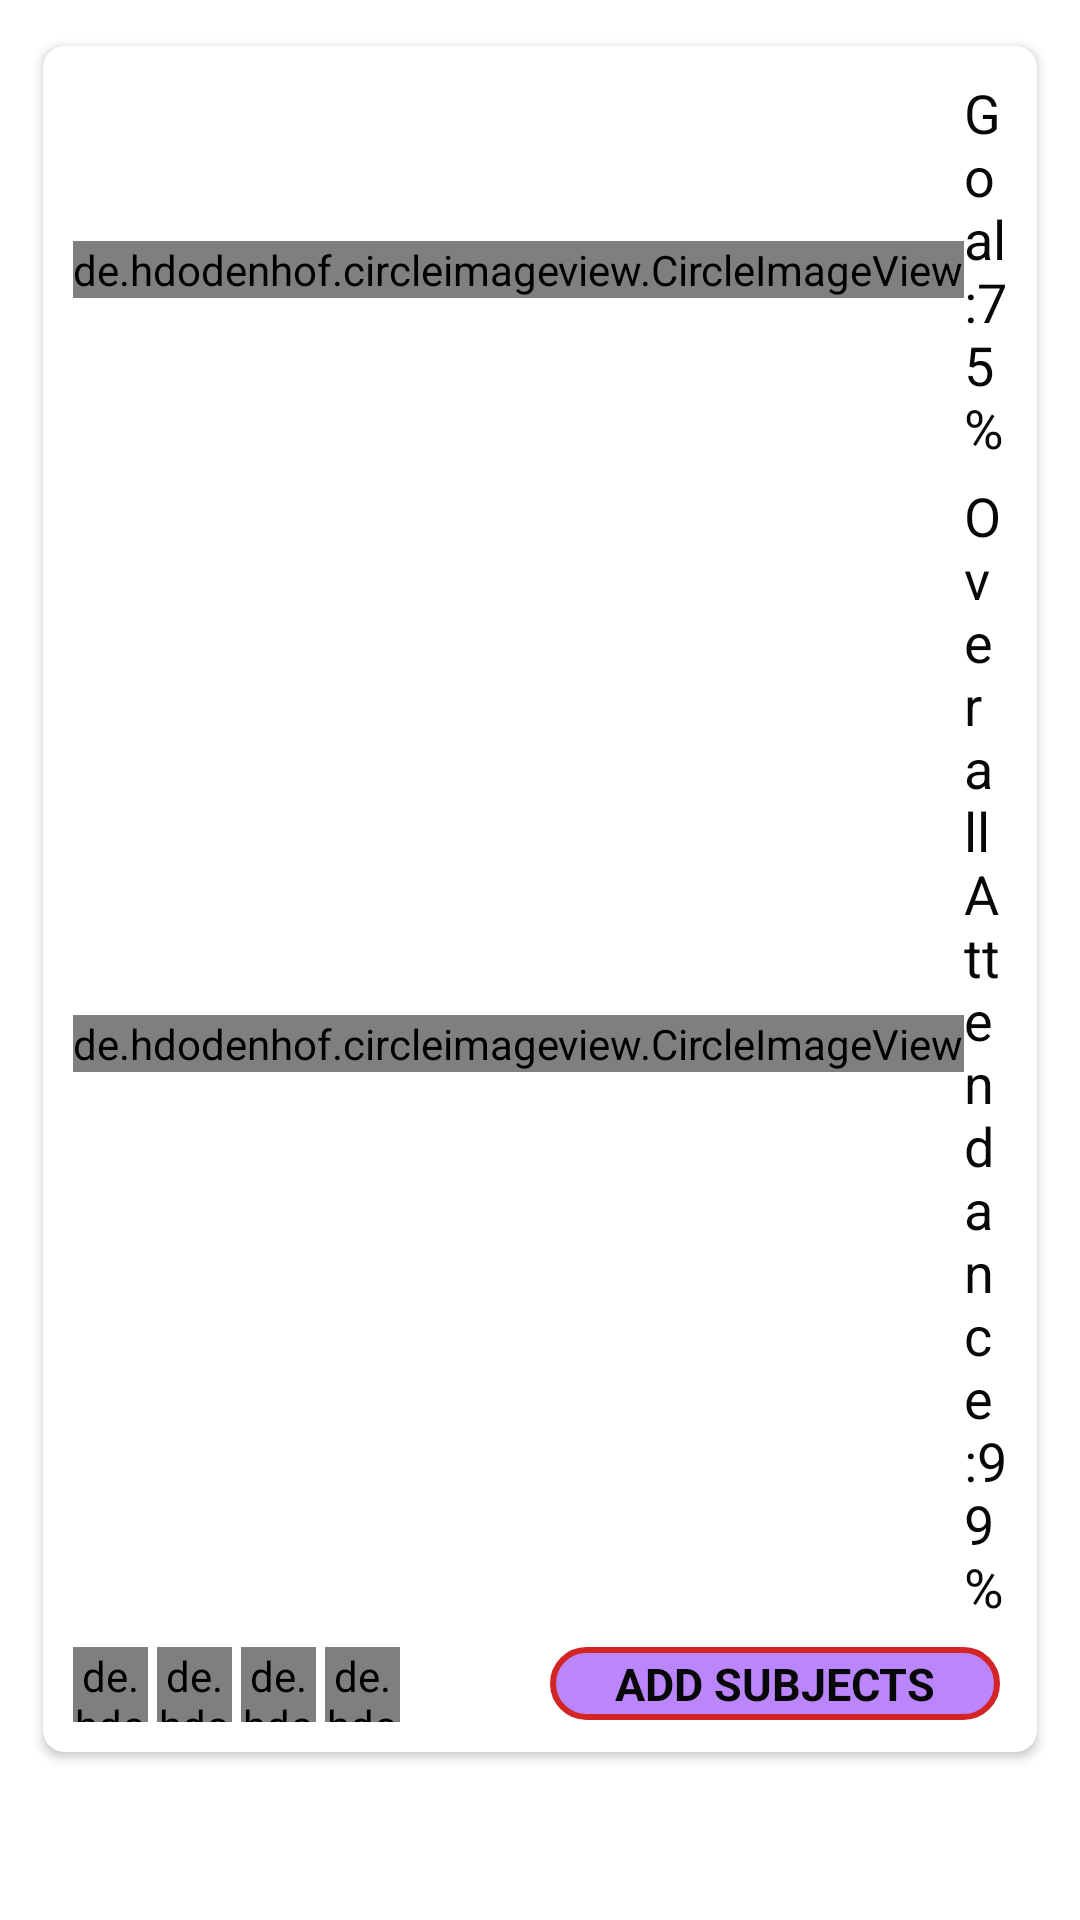

The Android layout XML behind this screen, and the referenced resources:
<!-- AndroidManifest.xml: application theme Theme.AttandanceManager -->
<!-- res/layout/content_main.xml -->
<?xml version="1.0" encoding="utf-8"?>
<LinearLayout xmlns:android="http://schemas.android.com/apk/res/android"
    android:layout_width="match_parent"
    android:layout_height="match_parent"
    xmlns:app="http://schemas.android.com/apk/res-auto"
    android:id="@+id/container"
    android:orientation="vertical">
    <androidx.cardview.widget.CardView
        android:layout_width="match_parent"
        android:layout_height="wrap_content"
        app:cardCornerRadius="7dp"
        app:cardUseCompatPadding="true"
        app:cardBackgroundColor="@color/white"
        android:layout_margin="10dp"
        android:outlineAmbientShadowColor="@color/cardview_dark_background">
        <LinearLayout
            android:layout_width="match_parent"
            android:layout_height="wrap_content"
            android:id="@+id/ll1"
            android:orientation="vertical"
            android:padding="10dp">
            <LinearLayout
                android:layout_width="match_parent"
                android:layout_height="wrap_content"
                android:id="@+id/ll2"
                android:orientation="horizontal">
                <LinearLayout
                    android:layout_width="wrap_content"
                    android:layout_height="wrap_content"
                    android:id="@+id/ll3"
                    android:orientation="vertical">
                    <LinearLayout
                        android:layout_width="wrap_content"
                        android:layout_height="wrap_content"
                        android:orientation="horizontal"
                        android:id="@+id/ll4">
                        <de.hdodenhof.circleimageview.CircleImageView
                            android:layout_width="wrap_content"
                            android:layout_height="wrap_content"
                            android:src="@drawable/baseline_flag_24"
                            android:layout_gravity="center"/>
                        <TextView
                            android:layout_width="wrap_content"
                            android:layout_height="wrap_content"
                            android:text="Goal:75%"
                            android:textColor="#090808"
                            android:textSize="18dp"
                            android:gravity="center_vertical"/>

                    </LinearLayout>
                    <LinearLayout
                        android:layout_width="wrap_content"
                        android:layout_height="wrap_content"
                        android:orientation="horizontal"
                        android:id="@+id/ll5">
                        <de.hdodenhof.circleimageview.CircleImageView
                            android:layout_width="wrap_content"
                            android:layout_height="wrap_content"
                            android:src="@drawable/baseline_check_circle"
                            android:layout_gravity="center"/>
                        <TextView
                            android:layout_width="wrap_content"
                            android:layout_height="wrap_content"
                            android:text="Overall Attendance:99%"
                            android:gravity="center_vertical"
                            android:textColor="#090808"
                            android:textSize="18dp"
                            android:layout_marginTop="5dp"/>
                    </LinearLayout>
                </LinearLayout>
                <TextView
                    android:layout_width="match_parent"
                    android:layout_height="match_parent"
                    android:text="100%"
                    android:textSize="20dp"
                    android:textStyle="bold"
                    android:textColor="#090808"
                    android:gravity="center"
                    android:background="@drawable/custom_btn_bg"
                    android:layout_margin="10dp"/>
            </LinearLayout>
            <LinearLayout
                android:layout_width="match_parent"
                android:layout_height="wrap_content"
                android:orientation="horizontal"
                android:id="@+id/ll6"
                android:layout_marginTop="8dp">
                <de.hdodenhof.circleimageview.CircleImageView
                    android:layout_width="25dp"
                    android:layout_height="25dp"
                    android:src="@drawable/baseline_bar_chart_24"/>
                <de.hdodenhof.circleimageview.CircleImageView
                    android:layout_width="25dp"
                    android:layout_height="25dp"
                    android:src="@drawable/ic_baseline_history_24"
                    android:layout_marginStart="3dp"/>
                <de.hdodenhof.circleimageview.CircleImageView
                    android:layout_width="25dp"
                    android:layout_height="25dp"
                    android:src="@drawable/baseline_calendar_month_24"
                    android:layout_marginStart="3dp"/>
                <de.hdodenhof.circleimageview.CircleImageView
                    android:layout_width="25dp"
                    android:layout_height="25dp"
                    android:src="@drawable/ic_baseline_settings"
                    android:layout_marginStart="3dp"/>
                <TextView
                    android:layout_width="150dp"
                    android:layout_height="wrap_content"
                    android:text="ADD SUBJECTS"
                    android:textSize="15dp"
                    android:textStyle="bold"
                    android:textColor="#090808"
                    android:gravity="center"
                    android:background="@drawable/custom_btn_bg"
                    android:layout_marginStart="50dp"
                    android:id="@+id/addsubj"/>

            </LinearLayout>
            <LinearLayout
                android:layout_width="match_parent"
                android:layout_height="wrap_content"
                android:orientation="horizontal"
                android:id="@+id/ll7">

            </LinearLayout>

        </LinearLayout>

    </androidx.cardview.widget.CardView>
    <androidx.recyclerview.widget.RecyclerView
        android:layout_width="wrap_content"
        android:layout_height="wrap_content"
        android:id="@+id/recview"
        android:layout_marginHorizontal="10dp"/>


</LinearLayout>
<!-- resources referenced by this layout -->
<resources>
  <color name="white">#FFFFFFFF</color>
  <!-- drawable custom_btn_bg (drawable) -->
  <?xml version="1.0" encoding="utf-8"?>
  <selector xmlns:android="http://schemas.android.com/apk/res/android">
      <item>
          <shape android:shape="rectangle">
              <solid android:color="@color/purple_200"/>
              <stroke android:color="#D32525"
                  android:width="2dp"/>
              <corners android:radius="15dp"/>
              <padding android:top="2dp"
                  android:bottom="2dp"/>
          </shape>
      </item>
  </selector>
  <style name="Theme.AttandanceManager" parent="Theme.MaterialComponents.DayNight.NoActionBar">
          
          <item name="colorPrimary">@color/purple_500</item>
          <item name="colorPrimaryVariant">@color/purple_700</item>
          <item name="colorOnPrimary">@color/white</item>
          
          <item name="colorSecondary">@color/teal_200</item>
          <item name="colorSecondaryVariant">@color/teal_700</item>
          <item name="colorOnSecondary">@color/black</item>
          
          <item name="android:statusBarColor" tools:targetApi="l">?attr/colorPrimaryVariant</item>
          
      </style>
  <color name="purple_200">#FFBB86FC</color>
  <color name="purple_500">#FF6200EE</color>
  <color name="purple_700">#FF3700B3</color>
  <color name="teal_200">#FF03DAC5</color>
  <color name="teal_700">#FF018786</color>
  <color name="black">#FF000000</color>
</resources>
